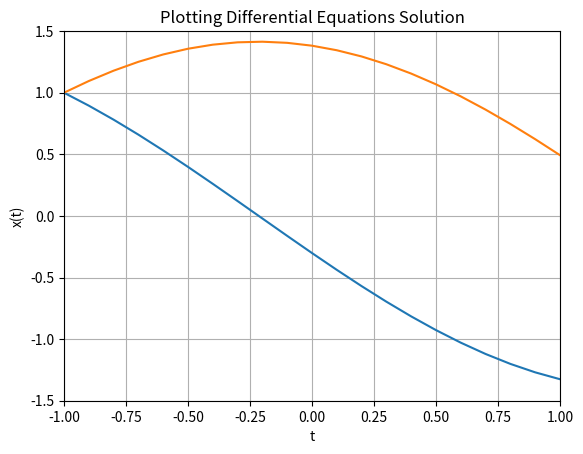

Generate this figure with matplotlib:
import numpy as np
from scipy.integrate import odeint
import matplotlib.pyplot as plt

# Initialization
tstart = -1
tstop = 1
increment = 0.1

# Initial condition
x_init = [1,1]


t = np.arange(tstart,tstop+1,increment)


# Function that returns dx/dt
def mydiff(x, t):
    dx1dt = -x[1] 
    dx2dt = x[0]
    
    dxdt = [dx1dt, dx2dt]
    return dxdt


# Solve ODE
x = odeint(mydiff, x_init, t)
print(x)

x1 = x[:,0]
x2 = x[:,1]


# Plot the Results
plt.plot(t,x1)
plt.plot(t,x2)
plt.title('Plotting Differential Equations Solution')
plt.xlabel('t')
plt.ylabel('x(t)')
plt.grid()
plt.axis([-1, 1, -1.5, 1.5])
plt.show()